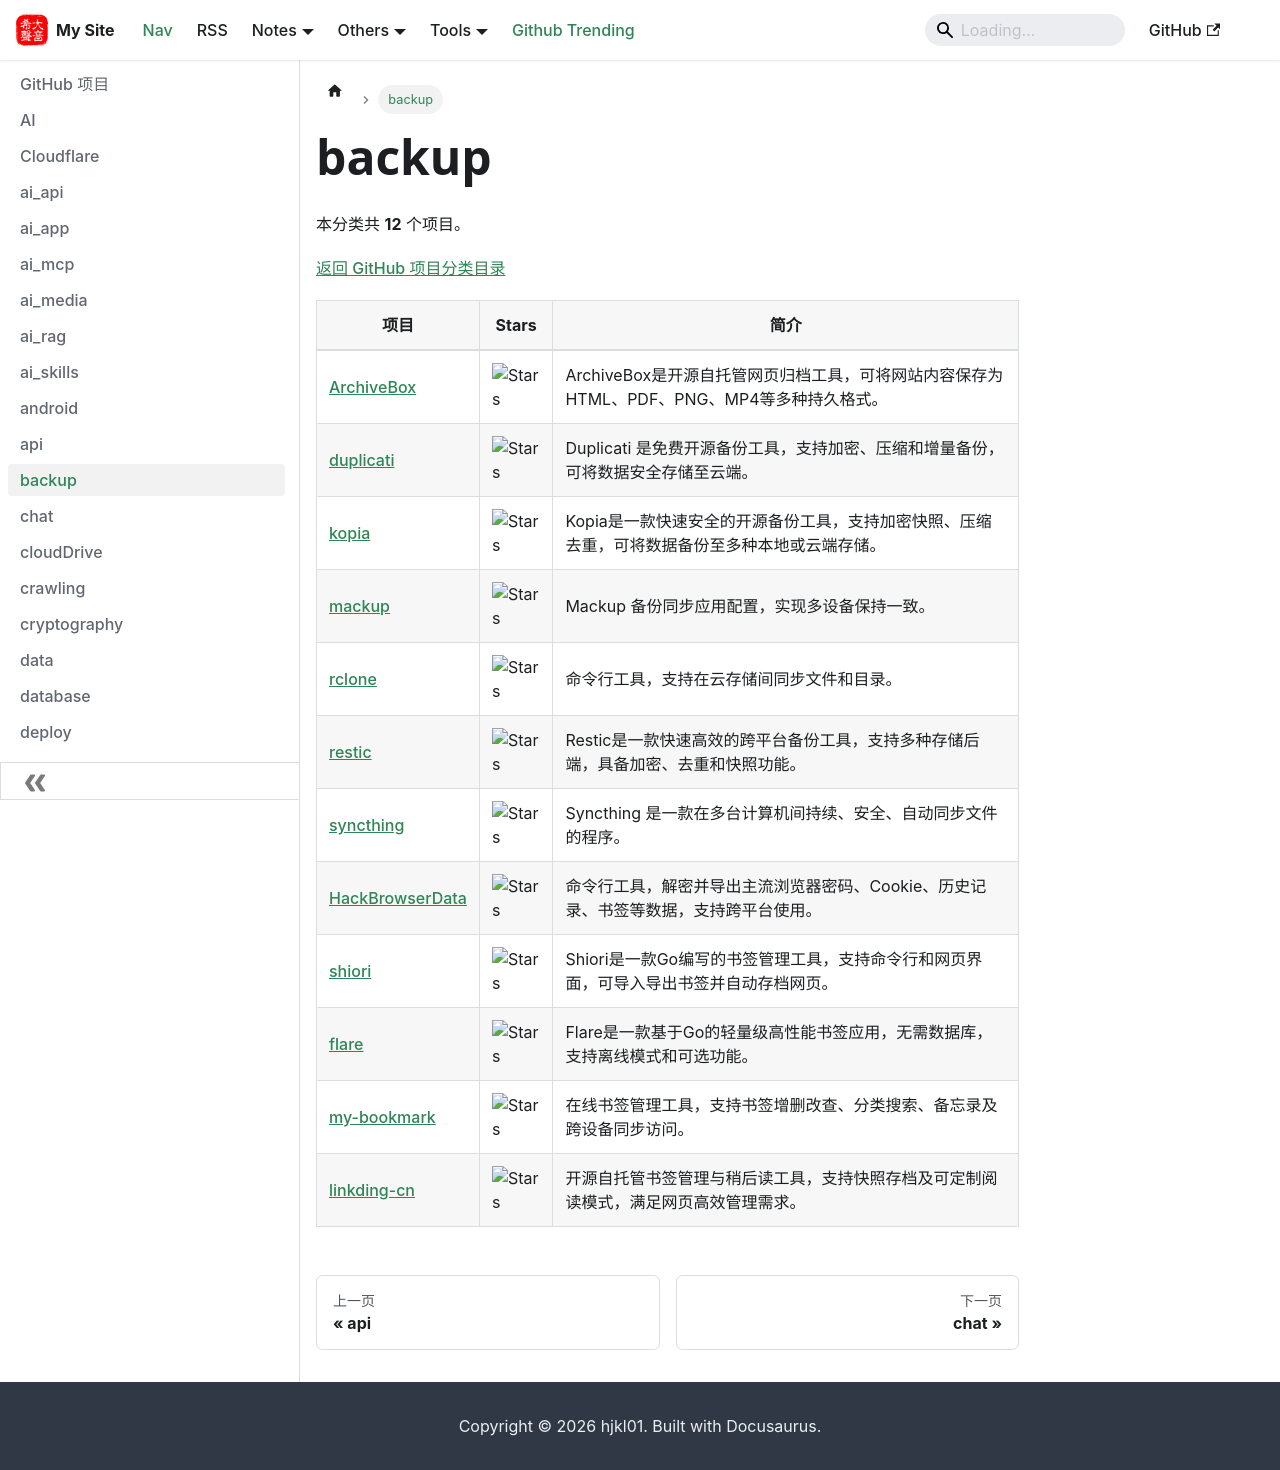

repository: hjkl01/hjkl01.github.io · page: notes/github/backup.html · generator: docusaurus

---
title: backup
sidebar_label: backup
---

<!-- 此页面由 scripts/github_projects.py 从 SQLite 自动生成，请勿手动编辑。 -->

# backup

本分类共 **12** 个项目。

[返回 GitHub 项目分类目录](/notes/github)

| 项目 | Stars | 简介 |
| --- | --- | --- |
| [ArchiveBox](https://github.com/ArchiveBox/ArchiveBox) | ![Stars](https://img.shields.io/github/stars/ArchiveBox/ArchiveBox?style=social) | ArchiveBox是开源自托管网页归档工具，可将网站内容保存为HTML、PDF、PNG、MP4等多种持久格式。 |
| [duplicati](https://github.com/duplicati/duplicati) | ![Stars](https://img.shields.io/github/stars/duplicati/duplicati?style=social) | Duplicati 是免费开源备份工具，支持加密、压缩和增量备份，可将数据安全存储至云端。 |
| [kopia](https://github.com/kopia/kopia) | ![Stars](https://img.shields.io/github/stars/kopia/kopia?style=social) | Kopia是一款快速安全的开源备份工具，支持加密快照、压缩去重，可将数据备份至多种本地或云端存储。 |
| [mackup](https://github.com/lra/mackup) | ![Stars](https://img.shields.io/github/stars/lra/mackup?style=social) | Mackup 备份同步应用配置，实现多设备保持一致。 |
| [rclone](https://github.com/rclone/rclone) | ![Stars](https://img.shields.io/github/stars/rclone/rclone?style=social) | 命令行工具，支持在云存储间同步文件和目录。 |
| [restic](https://github.com/restic/restic) | ![Stars](https://img.shields.io/github/stars/restic/restic?style=social) | Restic是一款快速高效的跨平台备份工具，支持多种存储后端，具备加密、去重和快照功能。 |
| [syncthing](https://github.com/syncthing/syncthing) | ![Stars](https://img.shields.io/github/stars/syncthing/syncthing?style=social) | Syncthing 是一款在多台计算机间持续、安全、自动同步文件的程序。 |
| [HackBrowserData](https://github.com/moonD4rk/HackBrowserData) | ![Stars](https://img.shields.io/github/stars/moonD4rk/HackBrowserData?style=social) | 命令行工具，解密并导出主流浏览器密码、Cookie、历史记录、书签等数据，支持跨平台使用。 |
| [shiori](https://github.com/go-shiori/shiori) | ![Stars](https://img.shields.io/github/stars/go-shiori/shiori?style=social) | Shiori是一款Go编写的书签管理工具，支持命令行和网页界面，可导入导出书签并自动存档网页。 |
| [flare](https://github.com/soulteary/flare) | ![Stars](https://img.shields.io/github/stars/soulteary/flare?style=social) | Flare是一款基于Go的轻量级高性能书签应用，无需数据库，支持离线模式和可选功能。 |
| [my-bookmark](https://github.com/luchenqun/my-bookmark) | ![Stars](https://img.shields.io/github/stars/luchenqun/my-bookmark?style=social) | 在线书签管理工具，支持书签增删改查、分类搜索、备忘录及跨设备同步访问。 |
| [linkding-cn](https://github.com/WooHooDai/linkding-cn) | ![Stars](https://img.shields.io/github/stars/WooHooDai/linkding-cn?style=social) | 开源自托管书签管理与稍后读工具，支持快照存档及可定制阅读模式，满足网页高效管理需求。 |
